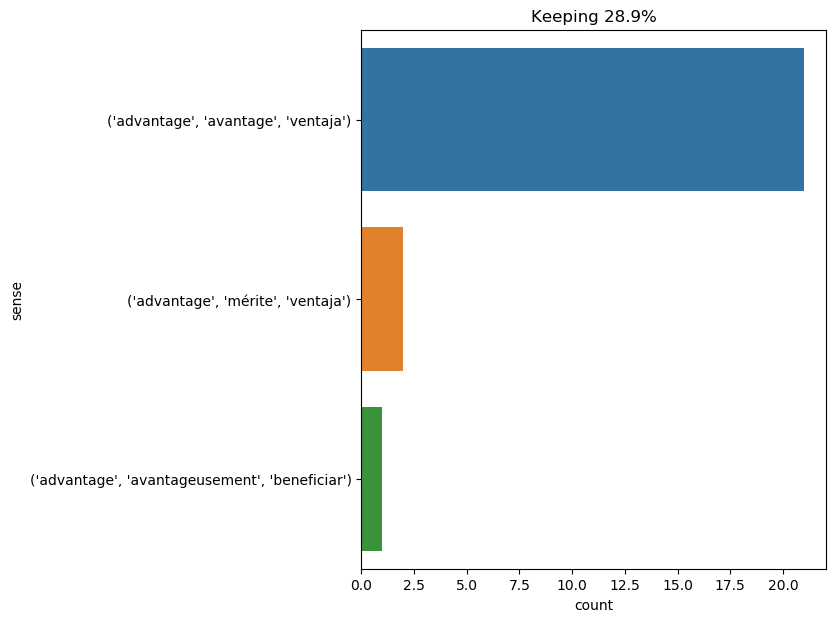

Values plotted in this chart, from the file beside it:
text, ind, sense, label
" you see , " said lord de winter , pres…, 35, ('advantage', 'avantage', 'ventaja'), 0
the result was less , but the silent arr…, 11, ('advantage', 'avantage', 'ventaja'), 0
considerable works are necessary -- a sp…, 66, ('advantage', 'avantage', 'ventaja'), 0
candide , however , had one advantage ov…, 6, ('advantage', 'avantage', 'ventaja'), 0
on the other hand , the advantages of py…, 6, ('advantage', 'avantage', 'ventaja'), 0
" by going to nagasaki , at the extreme …, 49, ('advantage', 'avantage', 'ventaja'), 0
lord henry laughed . " i do n't desire t…, 63, ('advantage', 'mérite', 'ventaja'), 1
lord henry laughed . " i do n't desire t…, 76, ('advantage', 'mérite', 'ventaja'), 1
" yes ; it was at dear lohengrin . i lik…, 42, ('advantage', 'avantage', 'ventaja'), 0
" it does not signify , gentlemen , " co…, 54, ('advantage', 'avantage', 'ventaja'), 0
" you must give your recipe to planchet …, 34, ('advantage', 'avantage', 'ventaja'), 0
" and yet , as we can derive no advantag…, 9, ('advantage', 'avantage', 'ventaja'), 0
neither was this all ; for my goods bein…, 41, ('advantage', 'avantageusement', 'benefi…, 2
" be satisfied with being a plain , stra…, 20, ('advantage', 'avantage', 'ventaja'), 0
this reduction is made by subjecting the…, 27, ('advantage', 'avantage', 'ventaja'), 0
the first advantage had been gained by b…, 2, ('advantage', 'avantage', 'ventaja'), 0
the tenants of granite house could appre…, 8, ('advantage', 'avantage', 'ventaja'), 0
cold water has , moreover , the advantag…, 7, ('advantage', 'avantage', 'ventaja'), 0
cold water has , moreover , the advantag…, 26, ('advantage', 'avantage', 'ventaja'), 0
besides , this return offered him the ad…, 7, ('advantage', 'avantage', 'ventaja'), 0
here , on the contrary , we are placed b…, 17, ('advantage', 'avantage', 'ventaja'), 0
but great precautions must be taken , fo…, 14, ('advantage', 'avantage', 'ventaja'), 0
lord de winter came toward five o’clock …, 40, ('advantage', 'avantage', 'ventaja'), 0
then she knew that he was one of the fri…, 37, ('advantage', 'avantage', 'ventaja'), 0
